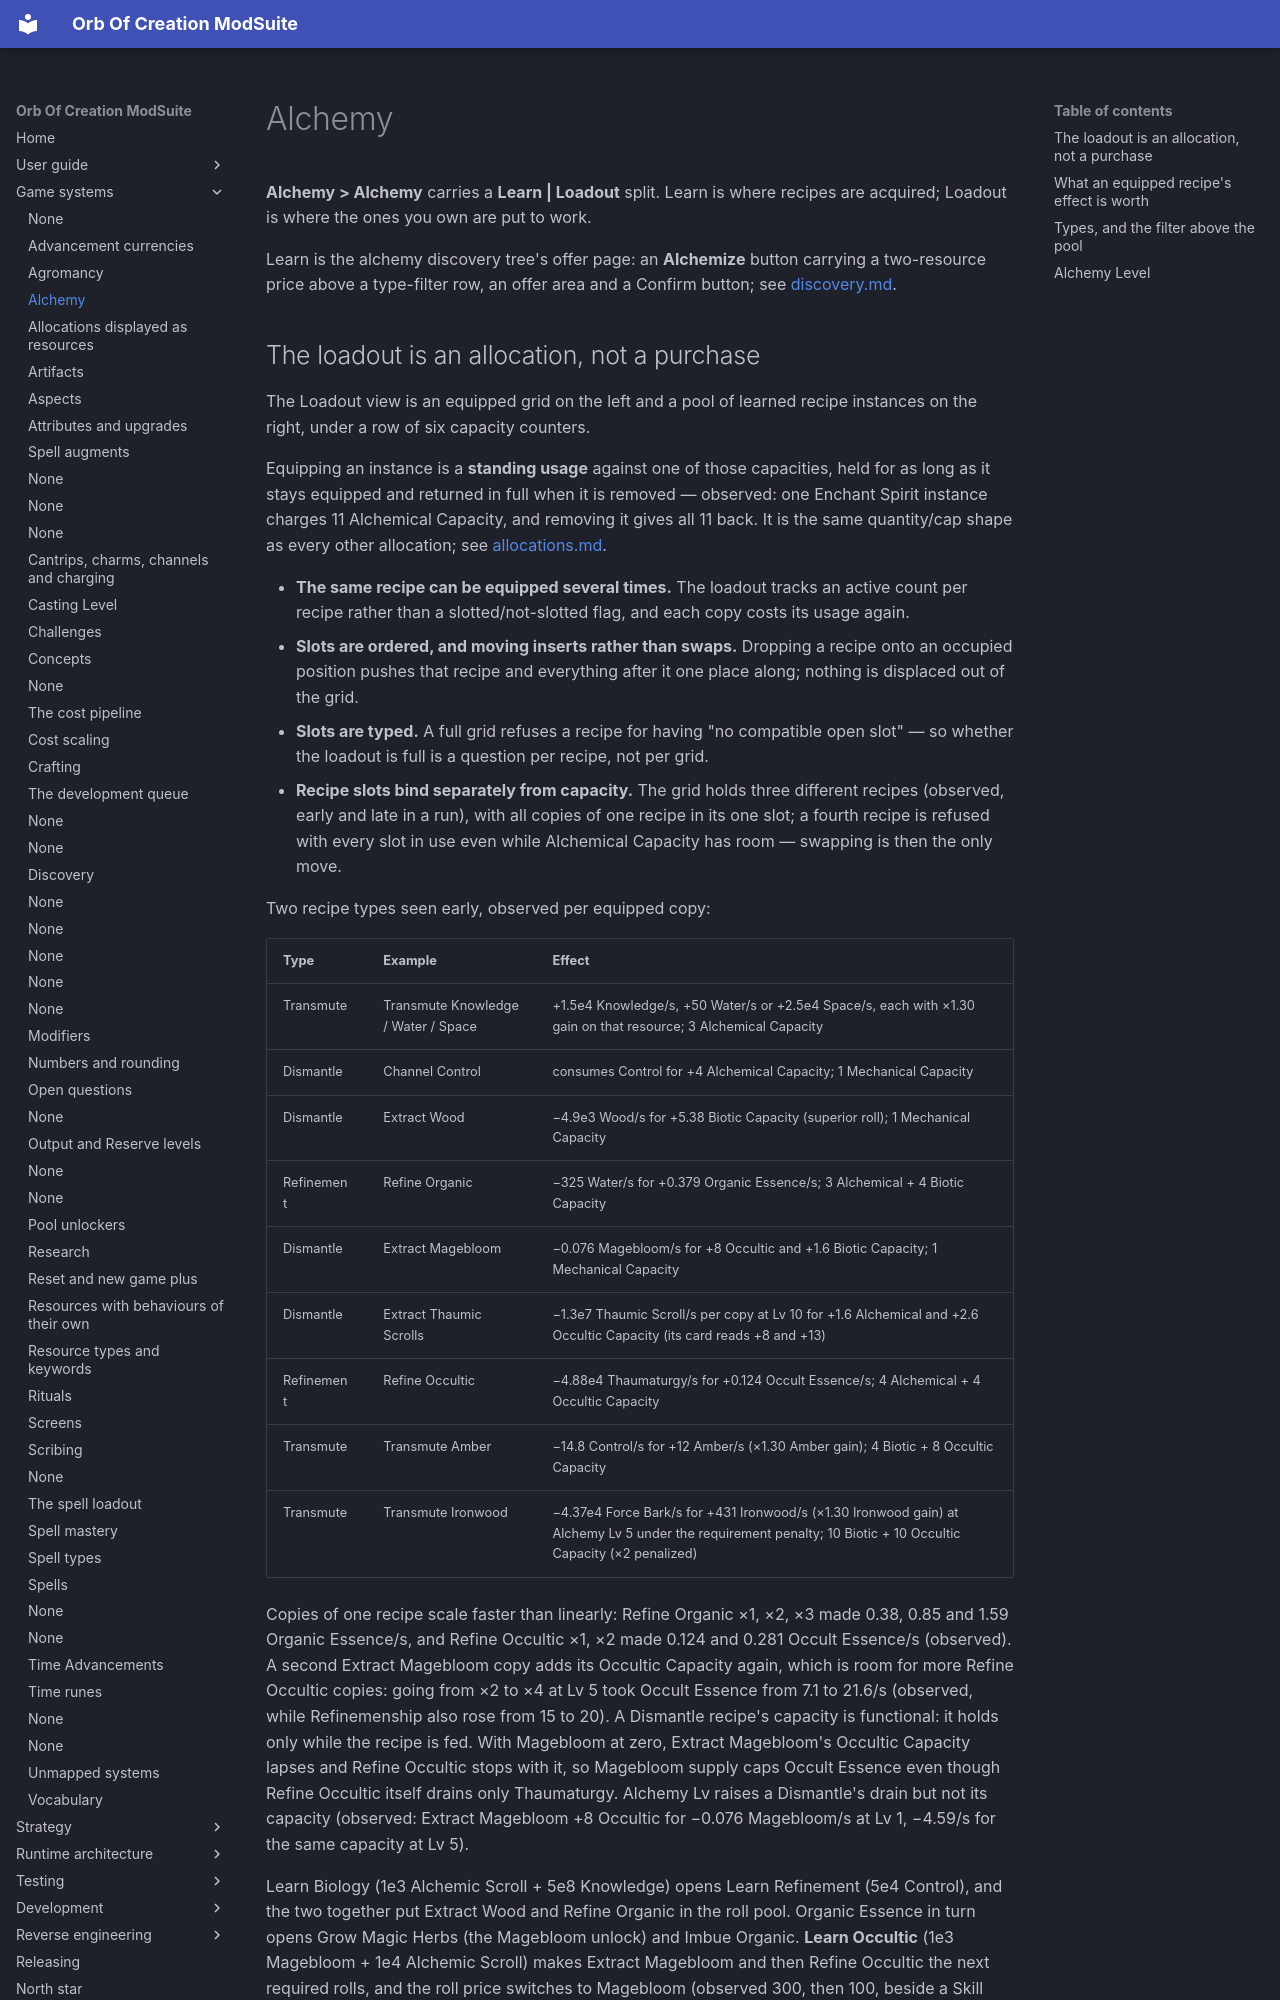

repository: OrbAutomata/OrbOfCreation-ModSuite · page: game-systems/alchemy/index.html · generator: mkdocs

# Alchemy

**Alchemy > Alchemy** carries a **Learn | Loadout** split. Learn is where recipes are acquired;
Loadout is where the ones you own are put to work.

Learn is the alchemy discovery tree's offer page: an **Alchemize** button carrying a two-resource
price above a type-filter row, an offer area and a Confirm button; see [discovery.md](discovery.md).
